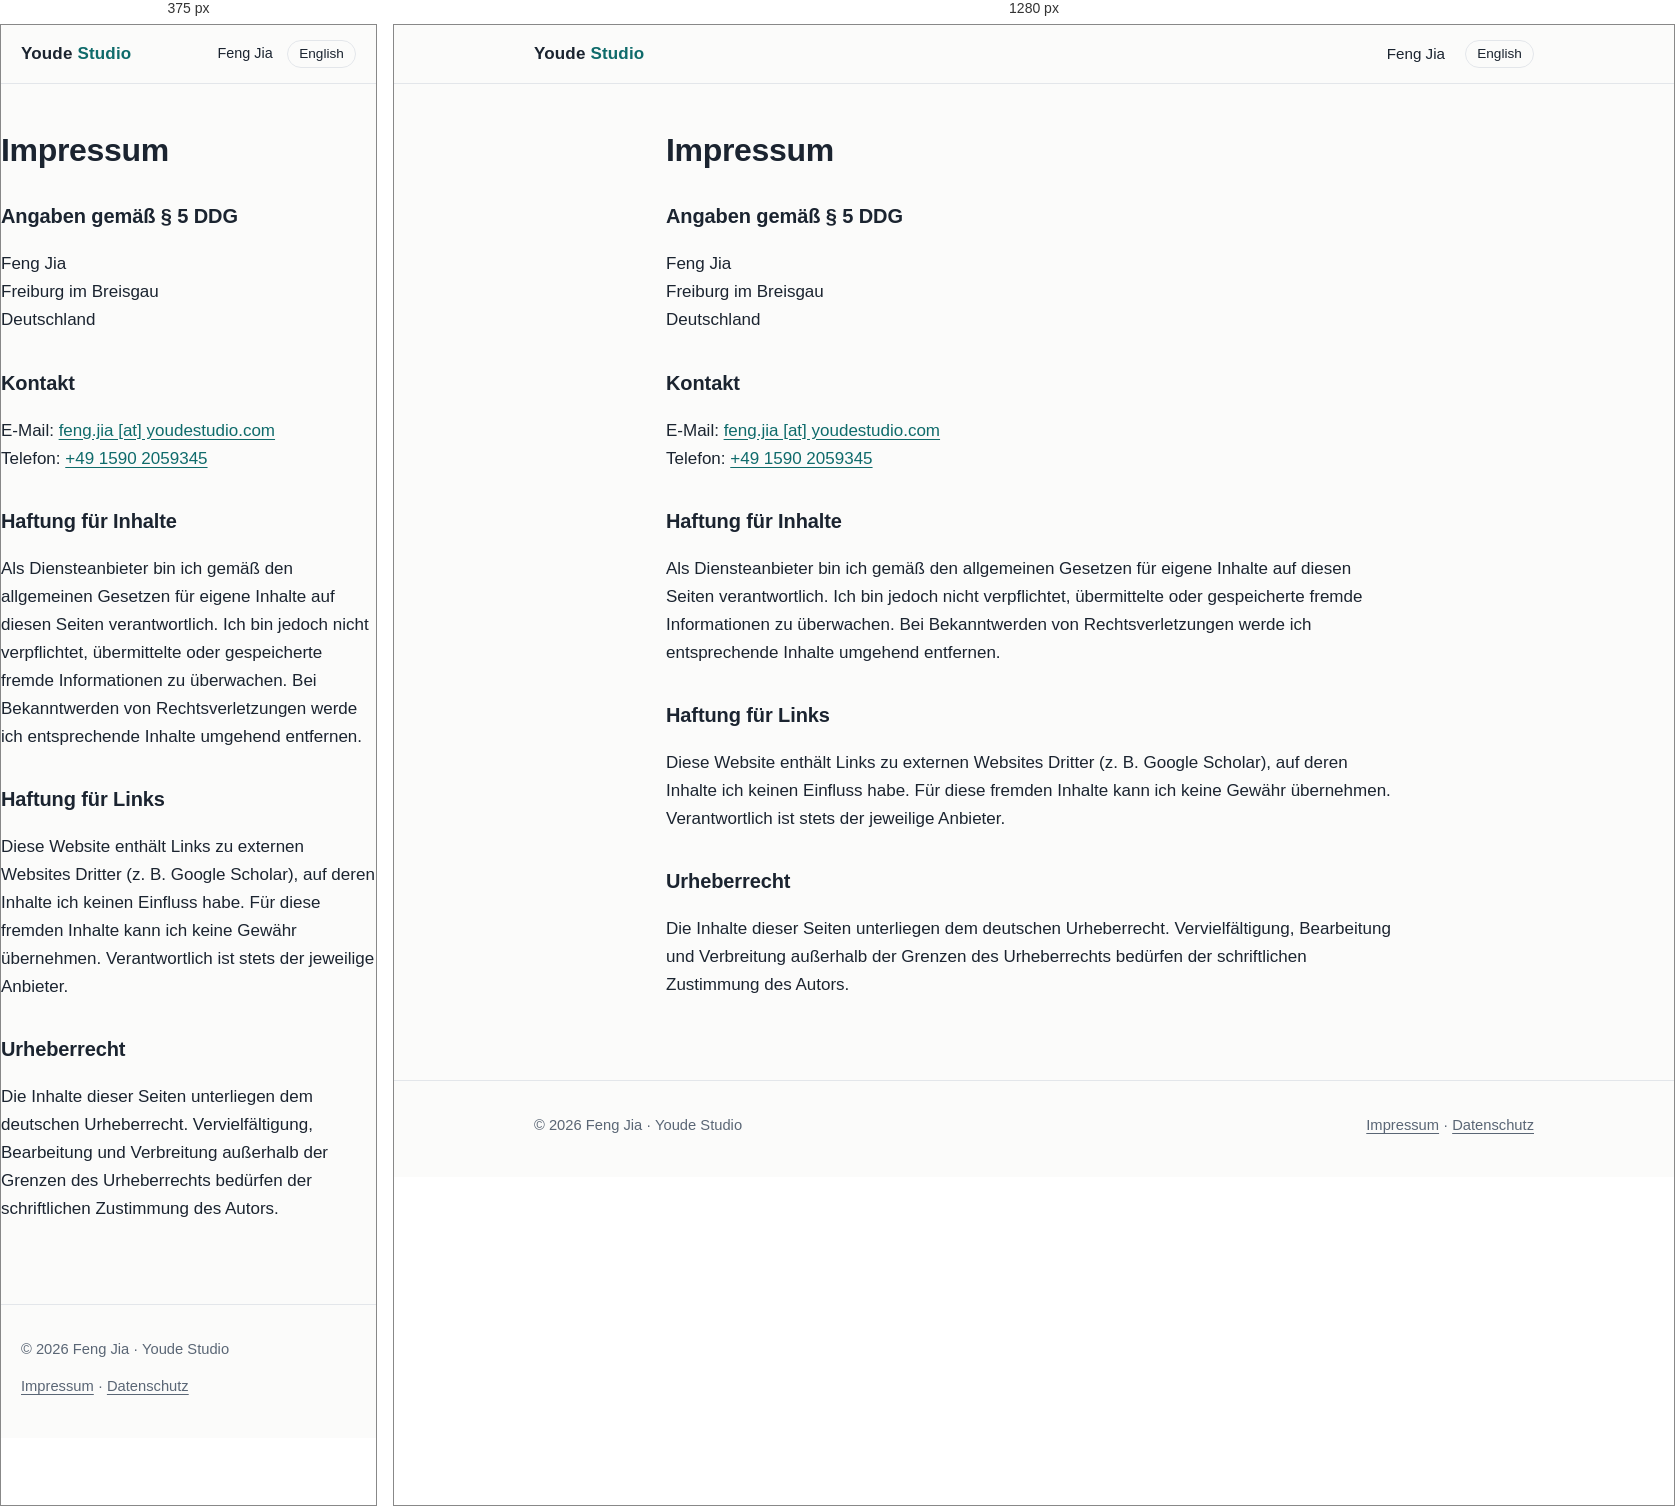
Rendered at 375 px and 1280 px, left to right.

<!-- file: index.html -->
<!DOCTYPE html>
<html lang="de">
<head>
  <meta charset="utf-8">
  <meta name="viewport" content="width=device-width, initial-scale=1">
  <title>Impressum | Youde Studio</title>
  <meta name="robots" content="noindex">
  <link rel="canonical" href="https://youdestudio.com/de/impressum/">
  <link rel="alternate" hreflang="en" href="https://youdestudio.com/en/impressum/">
  <link rel="icon" href="/assets/favicon.svg" type="image/svg+xml">
  <link rel="stylesheet" href="/assets/style.css">
</head>
<body>
  <header class="site-header">
    <div class="wrap">
      <a class="brand" href="/de/">Youde <span>Studio</span></a>
      <nav class="nav" aria-label="Hauptnavigation">
        <a href="/de/fj/">Feng Jia</a>
        <a class="lang" href="/en/impressum/" hreflang="en" lang="en">English</a>
      </nav>
    </div>
  </header>

  <main class="wrap legal">
    <h1>Impressum</h1>

    <h2>Angaben gemäß § 5 DDG</h2>
    <p>
      Feng Jia<br>
      Freiburg im Breisgau<br>
      Deutschland
    </p>

    <h2>Kontakt</h2>
    <p>E-Mail: <a href="#" data-mail data-show>feng.jia [at] youdestudio.com</a><br>
    Telefon: <a href="tel:+4915902059345">+49 1590 2059345</a></p>

    <h2>Haftung für Inhalte</h2>
    <p>Als Diensteanbieter bin ich gemäß den allgemeinen Gesetzen für eigene Inhalte auf diesen Seiten verantwortlich. Ich bin jedoch nicht verpflichtet, übermittelte oder gespeicherte fremde Informationen zu überwachen. Bei Bekanntwerden von Rechtsverletzungen werde ich entsprechende Inhalte umgehend entfernen.</p>

    <h2>Haftung für Links</h2>
    <p>Diese Website enthält Links zu externen Websites Dritter (z. B. Google Scholar), auf deren Inhalte ich keinen Einfluss habe. Für diese fremden Inhalte kann ich keine Gewähr übernehmen. Verantwortlich ist stets der jeweilige Anbieter.</p>

    <h2>Urheberrecht</h2>
    <p>Die Inhalte dieser Seiten unterliegen dem deutschen Urheberrecht. Vervielfältigung, Bearbeitung und Verbreitung außerhalb der Grenzen des Urheberrechts bedürfen der schriftlichen Zustimmung des Autors.</p>
  </main>

  <footer class="site-footer">
    <div class="wrap">
      <span>© 2026 Feng Jia · Youde Studio</span>
      <span><a href="/de/impressum/">Impressum</a> · <a href="/de/datenschutz/">Datenschutz</a></span>
    </div>
  </footer>
  <script src="/assets/site.js" defer></script>
</body>
</html>


/* @media block from style.css */
@media (max-width: 640px) {
  .hero { padding: 3rem 0 2.5rem; }
  .timeline li { grid-template-columns: 1fr; gap: .1rem; }
  .btn.ghost { margin-left: 0; margin-top: .5rem; }
  .nav { gap: .9rem; font-size: .9rem; }
}